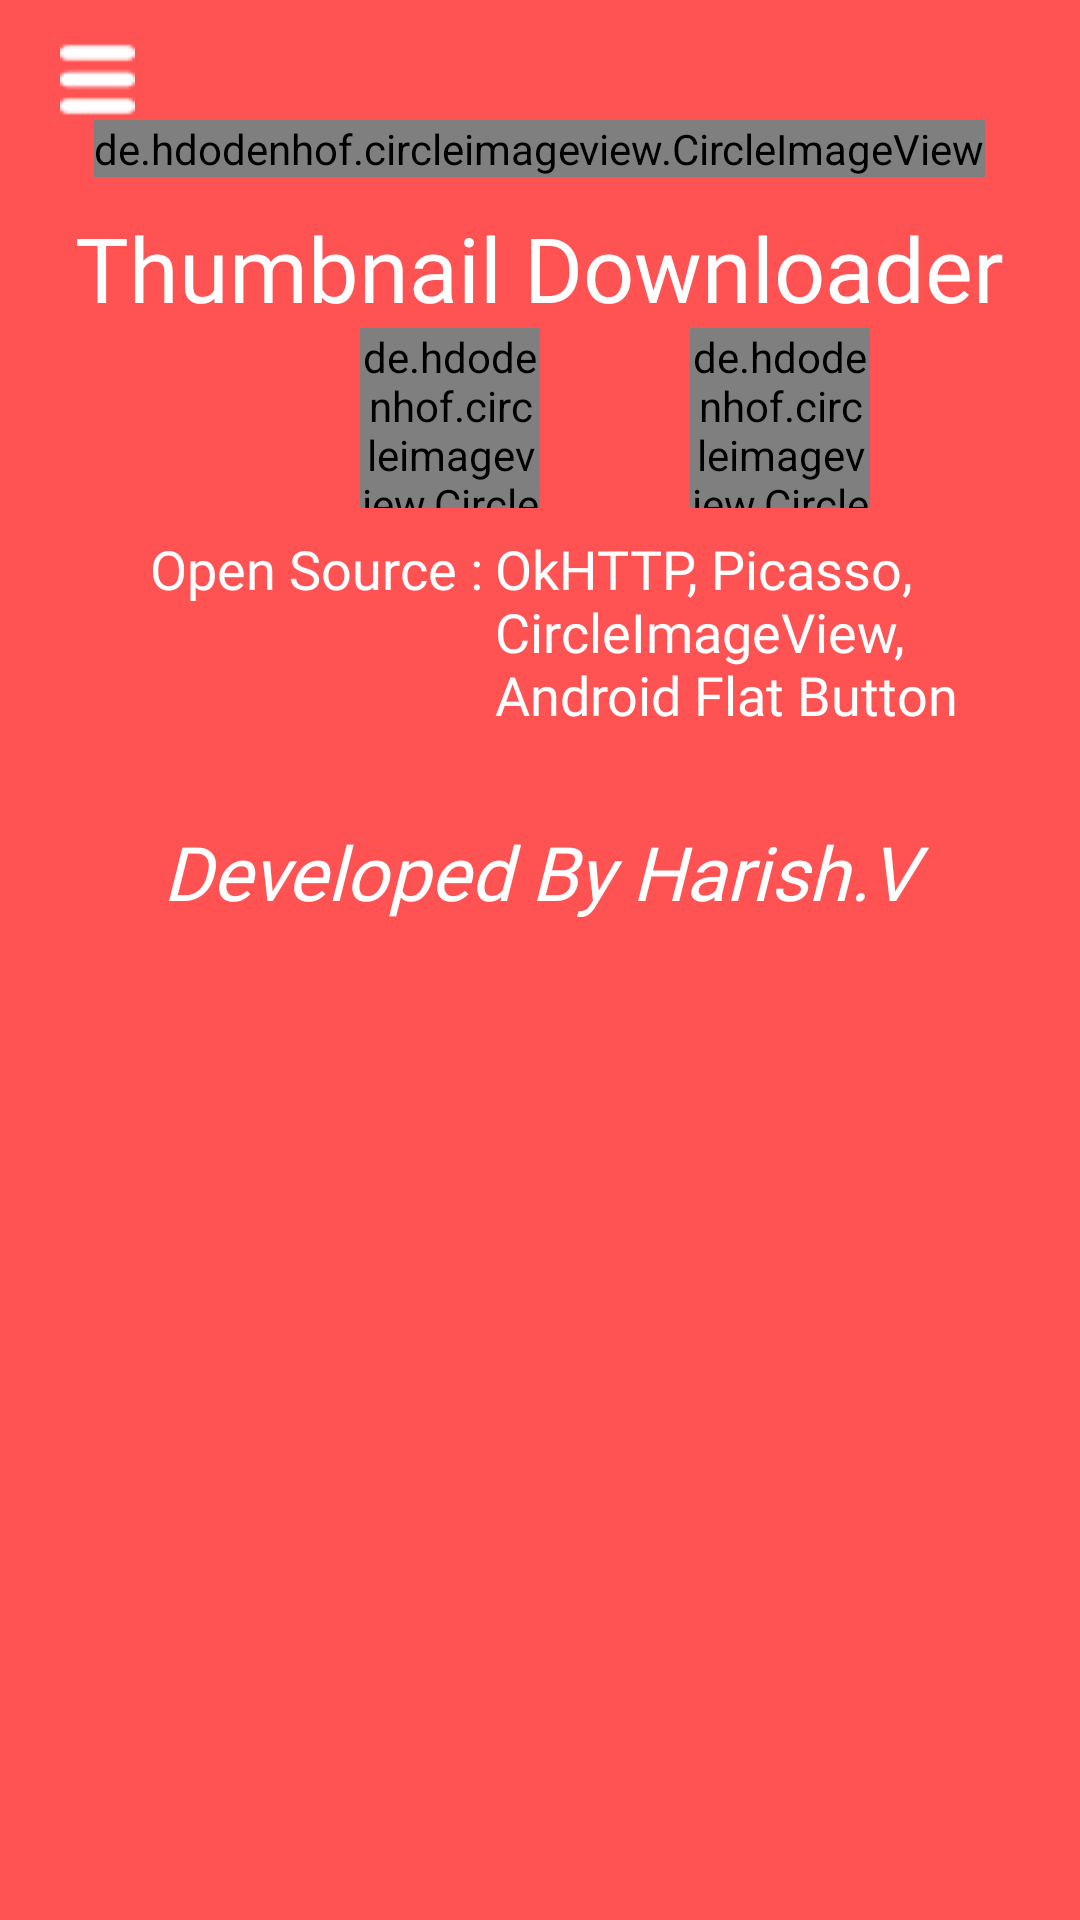

Layout XML and referenced resources for this Android screen:
<!-- AndroidManifest.xml: application theme AppTheme -->
<!-- res/layout/activity_info.xml -->
<?xml version="1.0" encoding="utf-8"?>
<android.support.v4.widget.DrawerLayout xmlns:android="http://schemas.android.com/apk/res/android"
    xmlns:app="http://schemas.android.com/apk/res-auto"
    xmlns:tools="http://schemas.android.com/tools"
    android:id="@+id/draw"
    android:layout_width="match_parent"
    android:layout_height="match_parent"
    android:fitsSystemWindows="true"
    tools:context="com.thumbnaildownloader.MainActivity">


    <RelativeLayout
        android:id="@+id/lay"
        android:layout_width="match_parent"
        android:layout_height="match_parent"
        android:background="#FF5252">

        <Button
            android:id="@+id/hit"
            android:layout_width="25dp"
            android:layout_height="25dp"
            android:layout_marginTop="14dp"
            android:layout_marginLeft="20dp"
            android:background="@drawable/menu"
            android:onClick="hj" />

        <LinearLayout
            android:layout_width="match_parent"
            android:layout_height="match_parent"
            android:orientation="vertical">

            <de.hdodenhof.circleimageview.CircleImageView
                android:layout_width="wrap_content"
                android:layout_height="wrap_content"
                android:layout_gravity="center"
                android:layout_marginTop="40dp"
                android:src="@drawable/infosplash"
                app:civ_border_color="#FF000000"
                app:civ_border_width="4dp" />

            <TextView
                android:layout_width="wrap_content"
                android:layout_height="wrap_content"
                android:layout_gravity="center"
                android:layout_marginTop="10dp"
                android:fontFamily="@font/pacifico"
                android:text="Thumbnail Downloader"
                android:textColor="#FFFFFF"
                android:textSize="30sp" />

            <LinearLayout
                android:layout_width="match_parent"
                android:layout_height="wrap_content"
                android:orientation="horizontal">

                <de.hdodenhof.circleimageview.CircleImageView
                    android:id="@+id/gmail"
                    android:layout_width="60dp"
                    android:layout_height="60dp"
                    android:layout_marginLeft="120dp"
                    android:onClick="gmail"
                    android:src="@drawable/gmail"
                    app:civ_border_color="#FF000000"
                    app:civ_border_width="4dp" />

                <de.hdodenhof.circleimageview.CircleImageView
                    android:id="@+id/insta"
                    android:layout_width="60dp"
                    android:layout_height="60dp"
                    android:layout_marginLeft="50dp"
                    android:onClick="insta"
                    android:src="@drawable/instagram"
                    app:civ_border_color="#FF000000"
                    app:civ_border_width="4dp" />
            </LinearLayout>

            <LinearLayout
                android:layout_width="match_parent"
                android:layout_height="wrap_content"
                android:orientation="horizontal">

                <TextView
                    android:layout_width="wrap_content"
                    android:layout_height="wrap_content"
                    android:layout_marginLeft="50dp"
                    android:layout_marginTop="8dp"
                    android:fontFamily="@font/kanir"
                    android:text="Open Source :"
                    android:textColor="#FFFFFF"
                    android:textSize="18sp" />

                <TextView
                    android:layout_width="wrap_content"
                    android:layout_height="wrap_content"
                    android:layout_marginLeft="4dp"
                    android:layout_marginTop="8dp"
                    android:fontFamily="@font/gaya"
                    android:text="OkHTTP, Picasso, CircleImageView, Android Flat Button"
                    android:textColor="#FFFFFF"
                    android:textSize="18sp" />
            </LinearLayout>

            <TextView
                android:layout_width="match_parent"
                android:layout_height="wrap_content"
                android:gravity="center"
                android:layout_gravity="center"
                android:layout_marginTop="30dp"
                android:fontFamily="@font/cinzelbla"
                android:text="Developed By Harish.V"
                android:textColor="#FFFFFF"
                android:textSize="25sp"
                android:textStyle="italic" />

        </LinearLayout>

    </RelativeLayout>

    <android.support.design.widget.NavigationView
        android:id="@+id/navs"
        android:layout_width="wrap_content"
        android:layout_height="match_parent"
        android:layout_gravity="start"
        app:headerLayout="@layout/nav_head"
        app:menu="@menu/nav_menu"></android.support.design.widget.NavigationView>

</android.support.v4.widget.DrawerLayout>
<!-- res/layout/nav_head.xml (included above) -->
<?xml version="1.0" encoding="utf-8"?>
<LinearLayout xmlns:android="http://schemas.android.com/apk/res/android"
    android:layout_width="match_parent"
    android:layout_height="190dp"
    android:background="#F2F2F2"
    android:paddingTop="40dp"
    android:orientation="vertical"
    android:paddingLeft="16dp"
    android:theme="@style/Base.ThemeOverlay.AppCompat.Dark">

    <de.hdodenhof.circleimageview.CircleImageView
        xmlns:app="http://schemas.android.com/apk/res-auto"
        android:id="@+id/profile_image"
        android:layout_width="80dp"
        android:layout_height="80dp"
        android:layout_gravity="center"
        android:src="@drawable/youtube"
        app:civ_border_width="2dp"
        app:civ_border_color="#FF000000"/>


    <TextView
        android:layout_width="wrap_content"
        android:layout_height="wrap_content"
        android:layout_marginTop="8dp"
        android:textColor="#000000"
        android:fontFamily="@font/cinzelbla"
        android:layout_gravity="center"
        android:text="Thumbnail Downloader"
        android:textSize="16sp" />

    <TextView
        android:layout_width="wrap_content"
        android:layout_height="wrap_content"
        android:layout_marginTop="8dp"
        android:layout_gravity="center"
        android:fontFamily="@font/cinsel"
        android:textColor="#000000"
        android:text="Developed by Harish.V"
        android:textSize="12sp" />

</LinearLayout>
<!-- resources referenced by this layout -->
<resources>
  <!-- drawable infosplash: png bitmap (drawable, 2433 bytes) -->
  <!-- drawable menu: png bitmap (drawable, 478 bytes) -->
  <!-- drawable youtube: png bitmap (drawable, 4536 bytes) -->
  <style name="AppTheme" parent="Theme.AppCompat.Light.NoActionBar">
          
          <item name="colorPrimary">#FEFFFF</item>
          <item name="colorPrimaryDark">#C7000B</item>
          <item name="colorAccent">@color/colorAccent</item>
          <item name="android:windowTranslucentStatus">true</item>
  
      </style>
  <!-- not gathered from this repository: default colours our renderer supplied (Android Studio template values) -->
  <color name="colorAccent">#FF03DAC5</color>
</resources>
